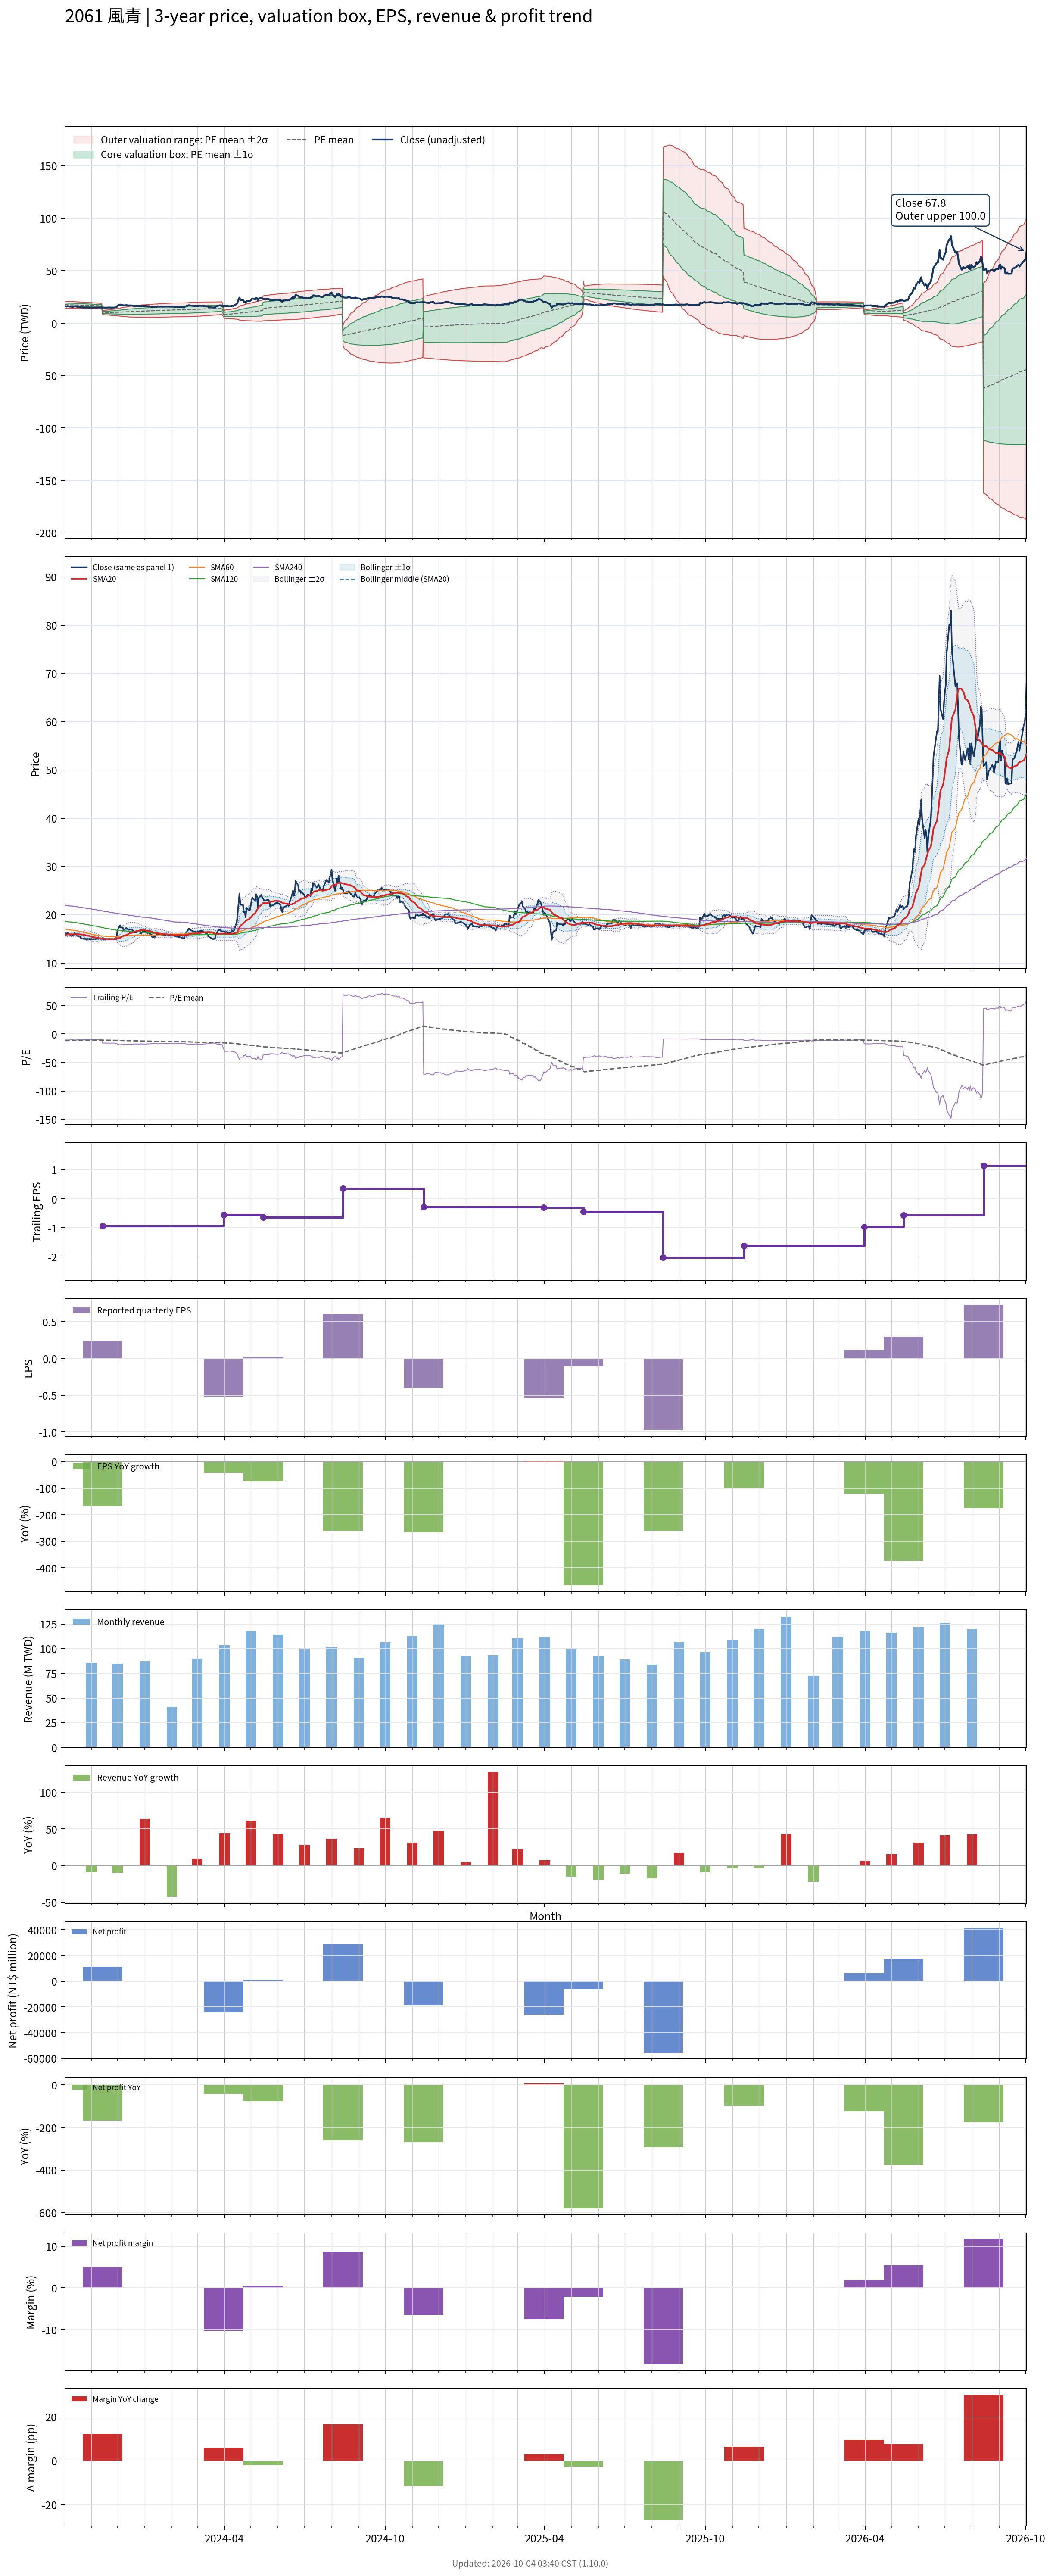

The table this chart was drawn from, first rows:
# chart-version: skill-stock-dynamic-val…
date, close, available_date, period_end, eps, ttm_eps, pe, pe_mean, pe_std, price_m2, price_m1, price_mean, price_p1, price_p2, forward_eps, forward_pe, forward_pe_mean, forward_pe_std, forward_price_m2, forward_price_m1, forward_price_mean, forward_price_p1, forward_price_p2, sma20
2023-10-02, 16.25, 2023-08-14, 2023-06-30, -0.38, -1.53, -10.62, -11.56, 1.113, 21.1, 19.39, 17.69, 15.99, 14.29, , , , , , , , , , 15.85
2023-10-03, 16.1, 2023-08-14, 2023-06-30, -0.38, -1.53, -10.52, -11.53, 1.095, 21, 19.32, 17.65, 15.97, 14.3, , , , , , , , , , 15.86
2023-10-04, 15.9, 2023-08-14, 2023-06-30, -0.38, -1.53, -10.39, -11.5, 1.076, 20.89, 19.25, 17.6, 15.95, 14.31, , , , , , , , , , 15.87
2023-10-05, 16.3, 2023-08-14, 2023-06-30, -0.38, -1.53, -10.65, -11.48, 1.054, 20.78, 19.17, 17.56, 15.95, 14.33, , , , , , , , , , 15.91
2023-10-06, 16, 2023-08-14, 2023-06-30, -0.38, -1.53, -10.46, -11.45, 1.044, 20.72, 19.12, 17.52, 15.92, 14.33, , , , , , , , , , 15.92
2023-10-11, 15.65, 2023-08-14, 2023-06-30, -0.38, -1.53, -10.23, -11.43, 1.033, 20.64, 19.06, 17.48, 15.9, 14.32, , , , , , , , , , 15.92
2023-10-12, 15.8, 2023-08-14, 2023-06-30, -0.38, -1.53, -10.33, -11.4, 1.02, 20.56, 19, 17.44, 15.88, 14.32, , , , , , , , , , 15.93
2023-10-13, 16.2, 2023-08-14, 2023-06-30, -0.38, -1.53, -10.59, -11.37, 1.004, 20.47, 18.94, 17.4, 15.87, 14.33, , , , , , , , , , 15.95
2023-10-16, 15.75, 2023-08-14, 2023-06-30, -0.38, -1.53, -10.29, -11.35, 0.9913, 20.4, 18.88, 17.36, 15.85, 14.33, , , , , , , , , , 15.96
2023-10-17, 15.6, 2023-08-14, 2023-06-30, -0.38, -1.53, -10.2, -11.32, 0.9791, 20.32, 18.82, 17.32, 15.82, 14.33, , , , , , , , , , 15.95
2023-10-18, 15.55, 2023-08-14, 2023-06-30, -0.38, -1.53, -10.16, -11.3, 0.976, 20.28, 18.78, 17.29, 15.8, 14.3, , , , , , , , , , 15.94
2023-10-19, 15.5, 2023-08-14, 2023-06-30, -0.38, -1.53, -10.13, -11.28, 0.9772, 20.25, 18.76, 17.26, 15.77, 14.27, , , , , , , , , , 15.93
2023-10-20, 15.2, 2023-08-14, 2023-06-30, -0.38, -1.53, -9.935, -11.26, 0.9786, 20.22, 18.73, 17.23, 15.73, 14.24, , , , , , , , , , 15.9
2023-10-23, 15, 2023-08-14, 2023-06-30, -0.38, -1.53, -9.804, -11.23, 0.968, 20.15, 18.66, 17.18, 15.7, 14.22, , , , , , , , , , 15.87
2023-10-24, 14.95, 2023-08-14, 2023-06-30, -0.38, -1.53, -9.771, -11.2, 0.9515, 20.05, 18.59, 17.13, 15.68, 14.22, , , , , , , , , , 15.82
2023-10-25, 15, 2023-08-14, 2023-06-30, -0.38, -1.53, -9.804, -11.17, 0.9326, 19.94, 18.51, 17.09, 15.66, 14.23, , , , , , , , , , 15.78
2023-10-26, 14.95, 2023-08-14, 2023-06-30, -0.38, -1.53, -9.771, -11.14, 0.9207, 19.86, 18.45, 17.04, 15.63, 14.22, , , , , , , , , , 15.72
2023-10-27, 14.95, 2023-08-14, 2023-06-30, -0.38, -1.53, -9.771, -11.11, 0.912, 19.79, 18.39, 17, 15.6, 14.21, , , , , , , , , , 15.66
2023-10-30, 15, 2023-08-14, 2023-06-30, -0.38, -1.53, -9.804, -11.08, 0.9019, 19.72, 18.34, 16.96, 15.58, 14.2, , , , , , , , , , 15.6
2023-10-31, 14.8, 2023-08-14, 2023-06-30, -0.38, -1.53, -9.673, -11.06, 0.8943, 19.65, 18.28, 16.92, 15.55, 14.18, , , , , , , , , , 15.52
2023-11-01, 15, 2023-08-14, 2023-06-30, -0.38, -1.53, -9.804, -11.03, 0.888, 19.6, 18.24, 16.88, 15.52, 14.16, , , , , , , , , , 15.46
2023-11-02, 14.85, 2023-08-14, 2023-06-30, -0.38, -1.53, -9.706, -11.01, 0.8837, 19.54, 18.19, 16.84, 15.49, 14.14, , , , , , , , , , 15.4
2023-11-03, 14.95, 2023-08-14, 2023-06-30, -0.38, -1.53, -9.771, -10.98, 0.8664, 19.45, 18.12, 16.8, 15.47, 14.15, , , , , , , , , , 15.35
2023-11-06, 14.95, 2023-08-14, 2023-06-30, -0.38, -1.53, -9.771, -10.95, 0.8432, 19.33, 18.04, 16.75, 15.46, 14.17, , , , , , , , , , 15.28
2023-11-07, 15, 2023-08-14, 2023-06-30, -0.38, -1.53, -9.804, -10.93, 0.8387, 19.28, 18, 16.72, 15.43, 14.15, , , , , , , , , , 15.23
2023-11-08, 15, 2023-08-14, 2023-06-30, -0.38, -1.53, -9.804, -10.9, 0.8337, 19.23, 17.96, 16.68, 15.41, 14.13, , , , , , , , , , 15.2
2023-11-09, 15, 2023-08-14, 2023-06-30, -0.38, -1.53, -9.804, -10.88, 0.8271, 19.18, 17.91, 16.65, 15.38, 14.12, , , , , , , , , , 15.16
2023-11-10, 15.1, 2023-08-14, 2023-06-30, -0.38, -1.53, -9.869, -10.86, 0.8107, 19.09, 17.85, 16.61, 15.37, 14.13, , , , , , , , , , 15.11
2023-11-13, 15, 2023-08-14, 2023-06-30, -0.38, -1.53, -9.804, -10.83, 0.7988, 19.02, 17.8, 16.57, 15.35, 14.13, , , , , , , , , , 15.07
2023-11-14, 14.9, 2023-11-14, 2023-09-30, 0.24, -0.93, -16.02, -10.86, 0.9138, 11.8, 10.95, 10.1, 9.25, 8.4, , , , , , , , , , 15.03
2023-11-15, 14.95, 2023-11-14, 2023-09-30, 0.24, -0.93, -16.08, -10.89, 1.02, 12.03, 11.08, 10.13, 9.179, 8.23, , , , , , , , , , 15
2023-11-16, 14.9, 2023-11-14, 2023-09-30, 0.24, -0.93, -16.02, -10.92, 1.113, 12.23, 11.19, 10.15, 9.12, 8.085, , , , , , , , , , 14.97
2023-11-17, 14.8, 2023-11-14, 2023-09-30, 0.24, -0.93, -15.91, -10.95, 1.196, 12.41, 11.29, 10.18, 9.07, 7.958, , , , , , , , , , 14.95
2023-11-20, 14.9, 2023-11-14, 2023-09-30, 0.24, -0.93, -16.02, -10.98, 1.278, 12.59, 11.4, 10.21, 9.024, 7.836, , , , , , , , , , 14.95
2023-11-21, 14.9, 2023-11-14, 2023-09-30, 0.24, -0.93, -16.02, -11.01, 1.353, 12.76, 11.5, 10.24, 8.983, 7.725, , , , , , , , , , 14.95
2023-11-22, 15, 2023-11-14, 2023-09-30, 0.24, -0.93, -16.13, -11.04, 1.427, 12.92, 11.6, 10.27, 8.944, 7.617, , , , , , , , , , 14.95
2023-11-23, 14.9, 2023-11-14, 2023-09-30, 0.24, -0.93, -16.02, -11.07, 1.493, 13.08, 11.69, 10.3, 8.911, 7.523, , , , , , , , , , 14.94
2023-11-24, 14.9, 2023-11-14, 2023-09-30, 0.24, -0.93, -16.02, -11.1, 1.555, 13.22, 11.77, 10.33, 8.881, 7.435, , , , , , , , , , 14.94
2023-11-27, 14.9, 2023-11-14, 2023-09-30, 0.24, -0.93, -16.02, -11.14, 1.616, 13.36, 11.86, 10.36, 8.854, 7.352, , , , , , , , , , 14.94
2023-11-28, 15, 2023-11-14, 2023-09-30, 0.24, -0.93, -16.13, -11.17, 1.676, 13.5, 11.95, 10.39, 8.829, 7.27, , , , , , , , , , 14.95
2023-11-29, 15.1, 2023-11-14, 2023-09-30, 0.24, -0.93, -16.24, -11.2, 1.737, 13.65, 12.03, 10.42, 8.804, 7.189, , , , , , , , , , 14.95
2023-11-30, 15.3, 2023-11-14, 2023-09-30, 0.24, -0.93, -16.45, -11.24, 1.8, 13.8, 12.13, 10.45, 8.779, 7.105, , , , , , , , , , 14.97
2023-12-01, 16.8, 2023-11-14, 2023-09-30, 0.24, -0.93, -18.06, -11.29, 1.903, 14.04, 12.27, 10.5, 8.729, 6.959, , , , , , , , , , 15.06
2023-12-04, 17.8, 2023-11-14, 2023-09-30, 0.24, -0.93, -19.14, -11.35, 2.032, 14.33, 12.44, 10.55, 8.663, 6.773, , , , , , , , , , 15.21
2023-12-05, 17.3, 2023-11-14, 2023-09-30, 0.24, -0.93, -18.6, -11.4, 2.137, 14.58, 12.59, 10.6, 8.618, 6.63, , , , , , , , , , 15.32
2023-12-06, 17.35, 2023-11-14, 2023-09-30, 0.24, -0.93, -18.66, -11.46, 2.237, 14.82, 12.74, 10.66, 8.577, 6.497, , , , , , , , , , 15.44
2023-12-07, 17.35, 2023-11-14, 2023-09-30, 0.24, -0.93, -18.66, -11.52, 2.331, 15.04, 12.88, 10.71, 8.542, 6.374, , , , , , , , , , 15.56
2023-12-08, 16.8, 2023-11-14, 2023-09-30, 0.24, -0.93, -18.06, -11.57, 2.406, 15.23, 13, 10.76, 8.521, 6.283, , , , , , , , , , 15.64
2023-12-11, 17.25, 2023-11-14, 2023-09-30, 0.24, -0.93, -18.55, -11.62, 2.489, 15.44, 13.13, 10.81, 8.496, 6.181, , , , , , , , , , 15.76
2023-12-12, 17.05, 2023-11-14, 2023-09-30, 0.24, -0.93, -18.33, -11.68, 2.563, 15.63, 13.25, 10.86, 8.478, 6.094, , , , , , , , , , 15.86
2023-12-13, 17, 2023-11-14, 2023-09-30, 0.24, -0.93, -18.28, -11.74, 2.633, 15.81, 13.36, 10.92, 8.466, 6.018, , , , , , , , , , 15.96
2023-12-14, 16.85, 2023-11-14, 2023-09-30, 0.24, -0.93, -18.12, -11.79, 2.697, 15.98, 13.47, 10.97, 8.459, 5.951, , , , , , , , , , 16.06
2023-12-15, 16.95, 2023-11-14, 2023-09-30, 0.24, -0.93, -18.23, -11.85, 2.759, 16.15, 13.59, 11.02, 8.454, 5.888, , , , , , , , , , 16.17
2023-12-18, 16.85, 2023-11-14, 2023-09-30, 0.24, -0.93, -18.12, -11.91, 2.817, 16.31, 13.69, 11.07, 8.454, 5.834, , , , , , , , , , 16.27
2023-12-19, 16.5, 2023-11-14, 2023-09-30, 0.24, -0.93, -17.74, -11.97, 2.865, 16.46, 13.79, 11.13, 8.463, 5.798, , , , , , , , , , 16.35
2023-12-20, 16.55, 2023-11-14, 2023-09-30, 0.24, -0.93, -17.8, -12.02, 2.912, 16.6, 13.89, 11.18, 8.475, 5.767, , , , , , , , , , 16.43
2023-12-21, 16.35, 2023-11-14, 2023-09-30, 0.24, -0.93, -17.58, -12.08, 2.953, 16.73, 13.98, 11.24, 8.491, 5.745, , , , , , , , , , 16.5
2023-12-22, 16.35, 2023-11-14, 2023-09-30, 0.24, -0.93, -17.58, -12.14, 2.992, 16.86, 14.07, 11.29, 8.508, 5.726, , , , , , , , , , 16.57
2023-12-25, 16.5, 2023-11-14, 2023-09-30, 0.24, -0.93, -17.74, -12.2, 3.031, 16.98, 14.17, 11.35, 8.527, 5.708, , , , , , , , , , 16.65
... 670 more rows
